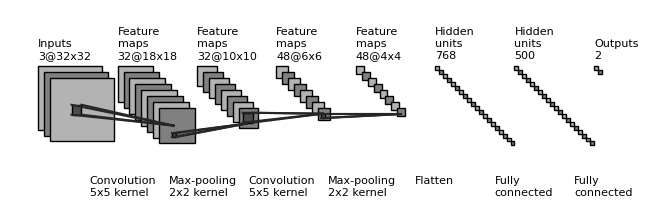

Python code for this plot:
"""
[redacted]
All rights reserved.

Redistribution and use in source and binary forms, with or without
    modification, are permitted provided that the following conditions are met:

1. Redistributions of source code must retain the above copyright notice, this
    list of conditions and the following disclaimer.

2. Redistributions in binary form must reproduce the above copyright notice,
    this list of conditions and the following disclaimer in the documentation
    and/or other materials provided with the distribution.

3. Neither the name of the copyright holder nor the names of its contributors
    may be used to endorse or promote products derived from this software
    without specific prior written permission.

THIS SOFTWARE IS PROVIDED BY THE COPYRIGHT HOLDERS AND CONTRIBUTORS "AS IS"
    AND ANY EXPRESS OR IMPLIED WARRANTIES, INCLUDING, BUT NOT LIMITED TO, THE
    IMPLIED WARRANTIES OF MERCHANTABILITY AND FITNESS FOR A PARTICULAR PURPOSE
    ARE DISCLAIMED. IN NO EVENT SHALL THE COPYRIGHT HOLDER OR CONTRIBUTORS BE
    LIABLE FOR ANY DIRECT, INDIRECT, INCIDENTAL, SPECIAL, EXEMPLARY, OR
    CONSEQUENTIAL DAMAGES (INCLUDING, BUT NOT LIMITED TO, PROCUREMENT OF
    SUBSTITUTE GOODS OR SERVICES; LOSS OF USE, DATA, OR PROFITS; OR BUSINESS
    INTERRUPTION) HOWEVER CAUSED AND ON ANY THEORY OF LIABILITY, WHETHER IN
    CONTRACT, STRICT LIABILITY, OR TORT (INCLUDING NEGLIGENCE OR OTHERWISE)
    ARISING IN ANY WAY OUT OF THE USE OF THIS SOFTWARE, EVEN IF ADVISED OF THE
    POSSIBILITY OF SUCH DAMAGE.
"""


import os
import numpy as np
import matplotlib.pyplot as plt
plt.rcdefaults()
from matplotlib.lines import Line2D
from matplotlib.patches import Rectangle


NumConvMax = 8
NumFcMax = 20
White = 1.
Light = 0.7
Medium = 0.5
Dark = 0.3
Darker = 0.15
Black = 0.


def add_layer(patches, colors, size=(24, 24), num=5,
              top_left=[0, 0],
              loc_diff=[3, -3],
              ):
    # add a rectangle
    top_left = np.array(top_left)
    loc_diff = np.array(loc_diff)
    loc_start = top_left - np.array([0, size[0]])
    for ind in range(num):
        patches.append(Rectangle(loc_start + ind * loc_diff, size[1], size[0]))
        if ind % 2:
            colors.append(Medium)
        else:
            colors.append(Light)


def add_mapping(patches, colors, start_ratio, end_ratio, patch_size, ind_bgn,
                top_left_list, loc_diff_list, num_show_list, size_list):

    start_loc = top_left_list[ind_bgn] \
        + (num_show_list[ind_bgn] - 1) * np.array(loc_diff_list[ind_bgn]) \
        + np.array([start_ratio[0] * (size_list[ind_bgn][1] - patch_size[1]),
                    - start_ratio[1] * (size_list[ind_bgn][0] - patch_size[0])]
                   )




    end_loc = top_left_list[ind_bgn + 1] \
        + (num_show_list[ind_bgn + 1] - 1) * np.array(
            loc_diff_list[ind_bgn + 1]) \
        + np.array([end_ratio[0] * size_list[ind_bgn + 1][1],
                    - end_ratio[1] * size_list[ind_bgn + 1][0]])


    patches.append(Rectangle(start_loc, patch_size[1], -patch_size[0]))
    colors.append(Dark)
    patches.append(Line2D([start_loc[0], end_loc[0]],
                          [start_loc[1], end_loc[1]]))
    colors.append(Darker)
    patches.append(Line2D([start_loc[0] + patch_size[1], end_loc[0]],
                          [start_loc[1], end_loc[1]]))
    colors.append(Darker)
    patches.append(Line2D([start_loc[0], end_loc[0]],
                          [start_loc[1] - patch_size[0], end_loc[1]]))
    colors.append(Darker)
    patches.append(Line2D([start_loc[0] + patch_size[1], end_loc[0]],
                          [start_loc[1] - patch_size[0], end_loc[1]]))
    colors.append(Darker)



def label(xy, text, xy_off=[0, 4]):
    plt.text(xy[0] + xy_off[0], xy[1] + xy_off[1], text,
             family='sans-serif', size=8)


if __name__ == '__main__':

    fc_unit_size = 2
    layer_width = 40

    patches = []
    colors = []

    fig, ax = plt.subplots()


    ############################
    # conv layers
    size_list = [(32, 32), (18, 18), (10, 10), (6, 6), (4, 4)]
    num_list = [3, 32, 32, 48, 48]
    x_diff_list = [0, layer_width, layer_width, layer_width, layer_width]
    text_list = ['Inputs'] + ['Feature\nmaps'] * (len(size_list) - 1)
    loc_diff_list = [[3, -3]] * len(size_list)

    num_show_list = list(map(min, num_list, [NumConvMax] * len(num_list)))
    top_left_list = np.c_[np.cumsum(x_diff_list), np.zeros(len(x_diff_list))]

    for ind in range(len(size_list)):
        add_layer(patches, colors, size=size_list[ind],
                  num=num_show_list[ind],
                  top_left=top_left_list[ind], loc_diff=loc_diff_list[ind])
        label(top_left_list[ind], text_list[ind] + '\n{}@{}x{}'.format(
            num_list[ind], size_list[ind][0], size_list[ind][1]))

    ############################
    # in between layers
    start_ratio_list = [[0.4, 0.5], [0.4, 0.8], [0.4, 0.5], [0.4, 0.8]]
    end_ratio_list = [[0.4, 0.5], [0.4, 0.8], [0.4, 0.5], [0.4, 0.8]]
    patch_size_list = [(5, 5), (2, 2), (5, 5), (2, 2)]
    ind_bgn_list = range(len(patch_size_list))
    text_list = ['Convolution', 'Max-pooling', 'Convolution', 'Max-pooling']

    for ind in range(len(patch_size_list)):
        add_mapping(
            patches, colors, start_ratio_list[ind], end_ratio_list[ind],
            patch_size_list[ind], ind,
            top_left_list, loc_diff_list, num_show_list, size_list)
        label(top_left_list[ind], text_list[ind] + '\n{}x{} kernel'.format(
            patch_size_list[ind][0], patch_size_list[ind][1]), xy_off=[26, -65]
        )


    ############################
    # fully connected layers
    size_list = [(fc_unit_size, fc_unit_size)] * 3
    num_list = [768, 500, 2]
    num_show_list = list(map(min, num_list, [NumFcMax] * len(num_list)))
    x_diff_list = [sum(x_diff_list) + layer_width, layer_width, layer_width]
    top_left_list = np.c_[np.cumsum(x_diff_list), np.zeros(len(x_diff_list))]
    loc_diff_list = [[fc_unit_size, -fc_unit_size]] * len(top_left_list)
    text_list = ['Hidden\nunits'] * (len(size_list) - 1) + ['Outputs']

    for ind in range(len(size_list)):
        add_layer(patches, colors, size=size_list[ind], num=num_show_list[ind],
                  top_left=top_left_list[ind], loc_diff=loc_diff_list[ind])
        label(top_left_list[ind], text_list[ind] + '\n{}'.format(
            num_list[ind]))

    text_list = ['Flatten\n', 'Fully\nconnected', 'Fully\nconnected']

    for ind in range(len(size_list)):
        label(top_left_list[ind], text_list[ind], xy_off=[-10, -65])

    ############################
    for patch, color in zip(patches, colors):
        patch.set_color(color * np.ones(3))
        if isinstance(patch, Line2D):
            ax.add_line(patch)
        else:
            patch.set_edgecolor(Black * np.ones(3))
            ax.add_patch(patch)

    plt.tight_layout()
    plt.axis('equal')
    plt.axis('off')
    plt.show()
    fig.set_size_inches(8, 2.5)

    fig_dir = './'
    fig_ext = '.png'
    fig.savefig(os.path.join(fig_dir, 'convnet_fig' + fig_ext),
                bbox_inches='tight', pad_inches=0)
